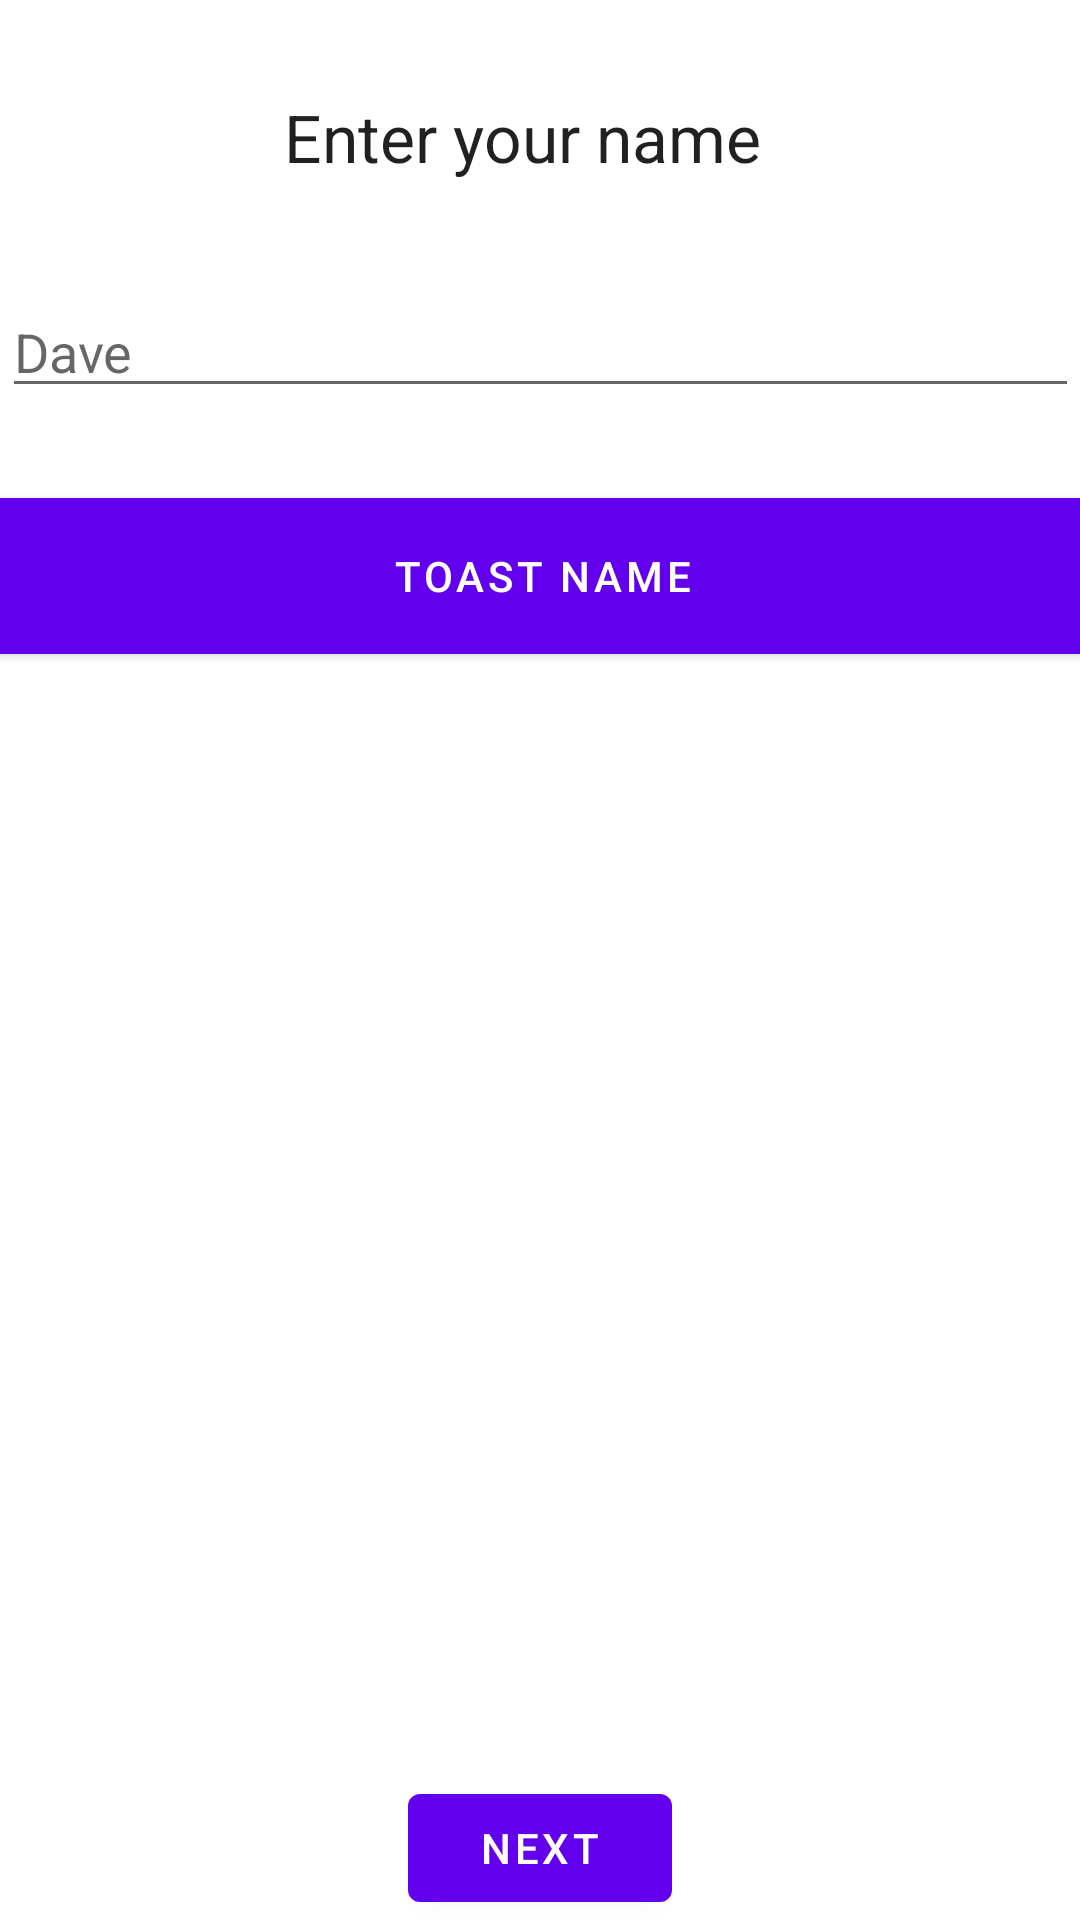

The Android layout XML behind this screen, and the referenced resources:
<!-- AndroidManifest.xml: fallback theme Theme.MaterialComponents.DayNight.NoActionBar -->
<!-- res/layout/fragment_first.xml -->
<?xml version="1.0" encoding="utf-8"?>
<androidx.constraintlayout.widget.ConstraintLayout xmlns:android="http://schemas.android.com/apk/res/android"
        xmlns:app="http://schemas.android.com/apk/res-auto"
        xmlns:tools="http://schemas.android.com/tools"
        android:layout_width="match_parent"
        android:layout_height="match_parent"
        tools:context=".FirstFragment">

    <Button
            android:id="@+id/button_first"
            android:layout_width="wrap_content"
            android:layout_height="wrap_content"
            android:text="@string/next"
            app:layout_constraintStart_toStartOf="parent"
            app:layout_constraintEnd_toEndOf="parent"
            app:layout_constraintBottom_toBottomOf="parent" />

    <Button
            android:text="Toast Name"
            android:layout_width="373dp"
            android:layout_height="64dp"
            android:id="@+id/button"
            android:layout_marginEnd="8dp"
            android:layout_marginTop="24dp"
            app:layout_constraintEnd_toEndOf="parent"
            app:layout_constraintStart_toStartOf="parent"
            android:layout_marginStart="8dp"
            app:layout_constraintHorizontal_bias="0.487"
            app:layout_constraintTop_toBottomOf="@+id/editTextTextPersonName" />

    <TextView
            android:text="Enter your name"
            android:layout_width="170dp"
            android:layout_height="40dp"
            android:id="@+id/textView"
            android:textAppearance="@style/TextAppearance.AppCompat.Large"
            android:layout_marginEnd="121dp"
            app:layout_constraintEnd_toEndOf="parent"
            app:layout_constraintTop_toTopOf="parent"
            android:layout_marginTop="31dp"
            app:layout_constraintStart_toStartOf="parent"
            android:layout_marginStart="120dp" />

    <EditText
            android:layout_width="359dp"
            android:layout_height="41dp"
            android:inputType="textPersonName"
            android:layout_marginTop="24dp"
            android:ems="10"
            android:id="@+id/editTextTextPersonName"
            android:layout_marginEnd="12dp"
            app:layout_constraintEnd_toEndOf="parent"
            app:layout_constraintStart_toStartOf="parent"
            android:layout_marginStart="12dp"
            android:hint="Dave"
            app:layout_constraintTop_toBottomOf="@+id/textView" />
</androidx.constraintlayout.widget.ConstraintLayout>
<!-- resources referenced by this layout -->
<resources>
  <string name="next">Next</string>
</resources>
